Run: headless pygame with SDL's dummy video driver; simulated clock (each Clock.tick advances the game by its frame time, no real sleeping); random seed 0; keys injected as events and as key.get_pressed() state; no mouse input.
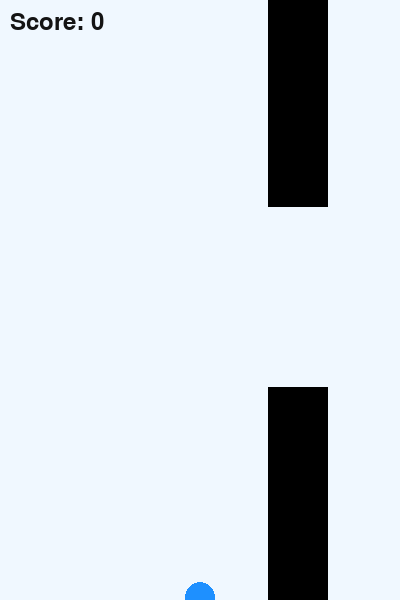
Frame 1 of 1 · flips 1–60 · no input (game ended)

The pygame program that drew these frames:

import pygame
import sys
import random


pygame.init()


WIDTH, HEIGHT = 400, 600
screen = pygame.display.set_mode((WIDTH, HEIGHT))
pygame.display.set_caption("Flappy Ball Through Horizontal Ring")
clock = pygame.time.Clock()
FPS = 60


WHITE = (255, 255, 255)
BALL_COLOR = (30, 144, 255)
RING_COLOR = (0, 0, 0)
BACKGROUND = (240, 248, 255)


ball_radius = 15
ball_x = WIDTH // 2
ball_y = HEIGHT // 2
ball_vel_y = 0
gravity = 0.3
jump_strength = -6


ring_gap_height = 180  
ring_speed = 3
wall_width = 60
rings = []


score = 0
font = pygame.font.SysFont(None, 36)


def spawn_ring():
    gap_y = random.randint(100, HEIGHT - 100)
    rings.append({"y": gap_y, "x": WIDTH, "passed": False})


spawn_ring()
ring_timer = 0


running = True
while running:
    clock.tick(FPS)
    screen.fill(BACKGROUND)

  
    for event in pygame.event.get():
        if event.type == pygame.QUIT:
            running = False

  
    keys = pygame.key.get_pressed()
    if keys[pygame.K_SPACE]:
        ball_vel_y = jump_strength

 
    ball_vel_y += gravity
    ball_y += ball_vel_y

   
    if ball_y - ball_radius < 0:
        ball_y = ball_radius
        ball_vel_y = 0
    if ball_y + ball_radius > HEIGHT:
        running = False

   
    ring_timer += 1
    if ring_timer > 90:
        spawn_ring()
        ring_timer = 0

 
    for ring in rings:
        ring["x"] -= ring_speed

    for ring in rings:
        ring_x = ring["x"]
        gap_y = ring["y"]

     
        if not ring["passed"] and ring_x + wall_width < ball_x:
            score += 1
            ring["passed"] = True

     
        if ring_x < ball_x < ring_x + wall_width:
            if not (gap_y - ring_gap_height // 2 < ball_y < gap_y + ring_gap_height // 2):
                running = False

        if ring_x + wall_width < 0:
            rings.remove(ring)

     
        pygame.draw.rect(screen, RING_COLOR, (ring_x, 0, wall_width, gap_y - ring_gap_height // 2))
        pygame.draw.rect(screen, RING_COLOR, (ring_x, gap_y + ring_gap_height // 2, wall_width, HEIGHT - (gap_y + ring_gap_height // 2)))


    pygame.draw.circle(screen, BALL_COLOR, (ball_x, int(ball_y)), ball_radius)


    score_text = font.render(f"Score: {score}", True, (20, 20, 20))
    screen.blit(score_text, (10, 10))

    pygame.display.flip()

pygame.quit() 
sys.exit() 
